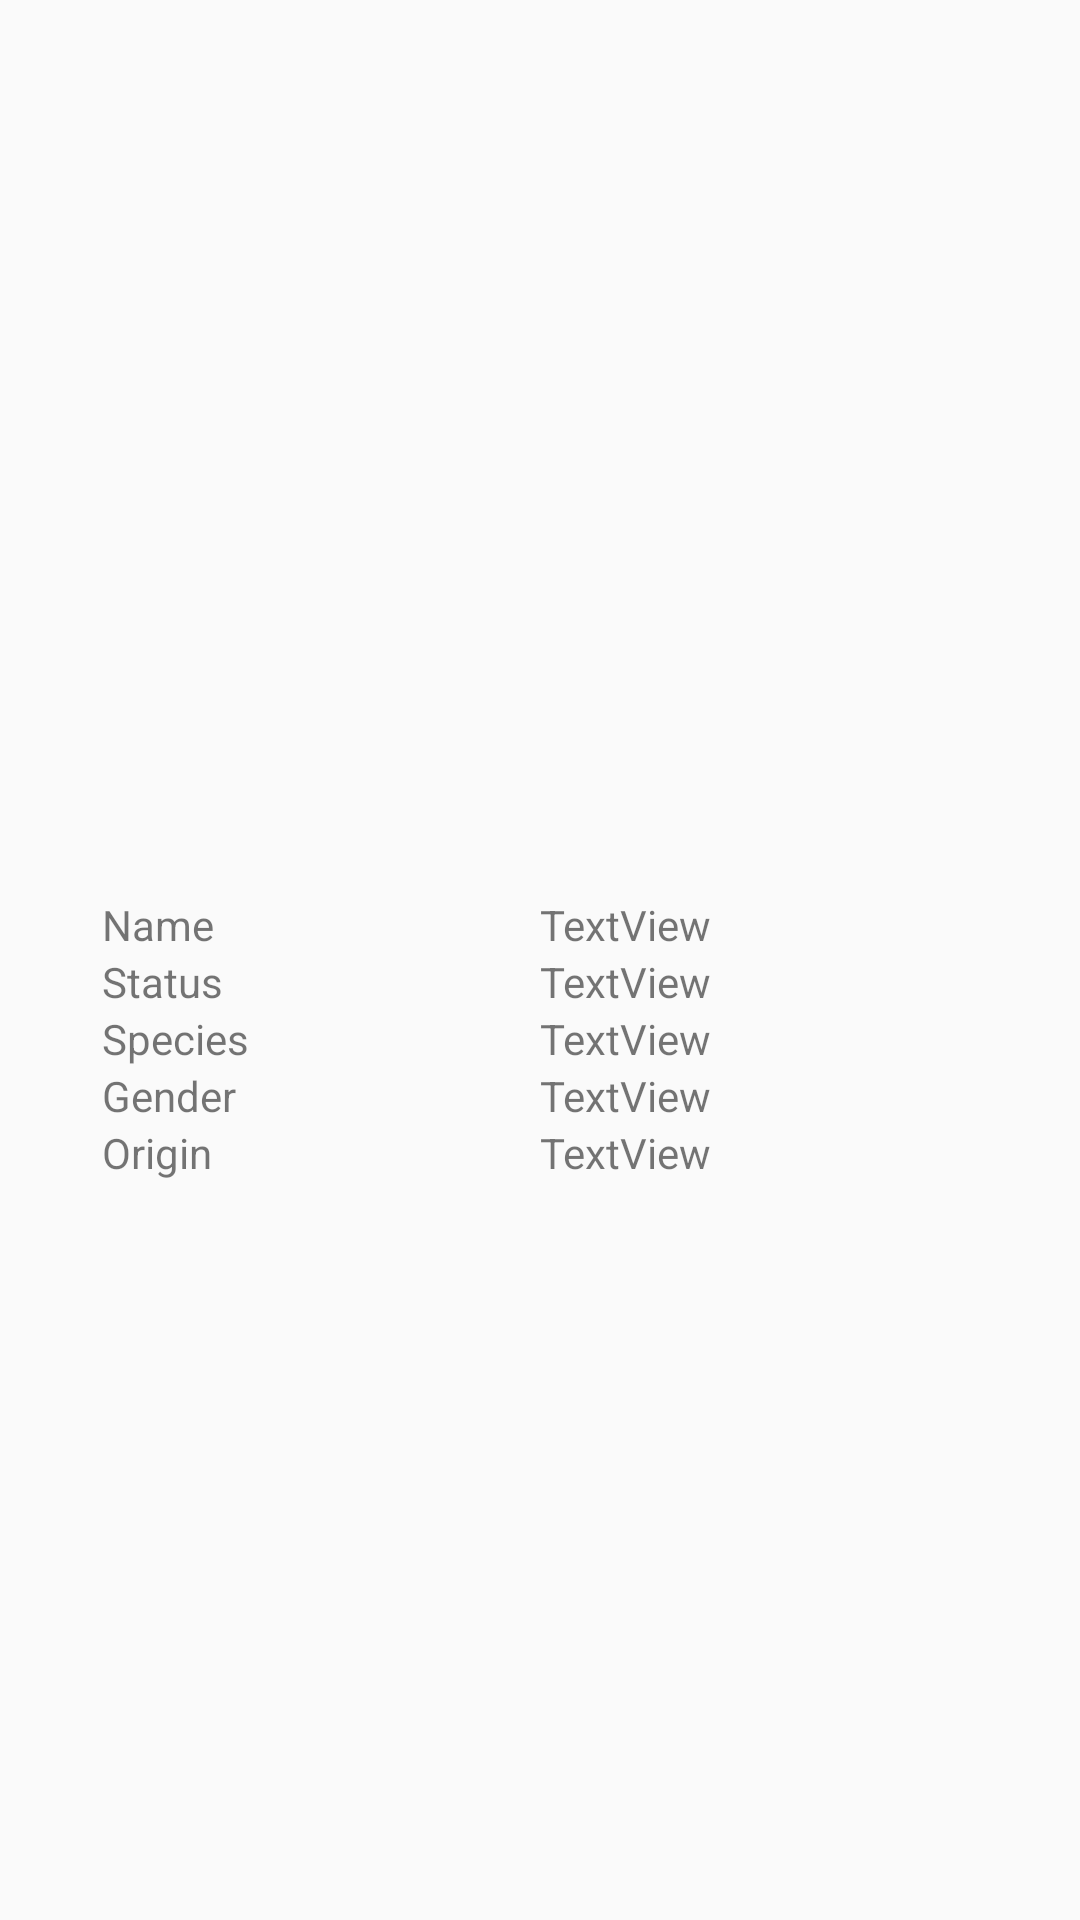

Write the Android layout XML for this screen, with the resource values it uses.
<!-- AndroidManifest.xml: application theme AppTheme -->
<!-- res/layout/idpage.xml -->
<?xml version="1.0" encoding="utf-8"?>
<android.support.constraint.ConstraintLayout xmlns:android="http://schemas.android.com/apk/res/android"
    xmlns:app="http://schemas.android.com/apk/res-auto"
    xmlns:tools="http://schemas.android.com/tools"
    android:layout_width="match_parent"
    android:layout_height="match_parent">

    <ImageView
        android:id="@+id/imageView2"
        android:layout_width="128dp"
        android:layout_height="195dp"
        android:layout_marginTop="24dp"
        android:layout_marginEnd="8dp"
        android:contentDescription="@string/todo"
        app:layout_constraintEnd_toEndOf="parent"
        app:layout_constraintStart_toStartOf="parent"
        app:layout_constraintTop_toTopOf="parent" />

    <LinearLayout
        android:layout_width="292dp"
        android:layout_height="262dp"
        android:layout_marginStart="8dp"
        android:layout_marginTop="8dp"
        android:layout_marginEnd="8dp"
        android:layout_marginBottom="8dp"
        android:orientation="horizontal"
        app:layout_constraintBottom_toBottomOf="parent"
        app:layout_constraintEnd_toEndOf="parent"
        app:layout_constraintStart_toStartOf="parent"
        app:layout_constraintTop_toBottomOf="@+id/imageView2">

        <LinearLayout
            android:layout_width="146dp"
            android:layout_height="match_parent"
            android:orientation="vertical">

            <TextView
                android:id="@+id/tName"
                android:layout_width="match_parent"
                android:layout_height="wrap_content"
                android:text="Name" />

            <TextView
                android:id="@+id/tStatus"
                android:layout_width="match_parent"
                android:layout_height="wrap_content"
                android:text="Status" />

            <TextView
                android:id="@+id/tSpecies"
                android:layout_width="match_parent"
                android:layout_height="wrap_content"
                android:text="Species" />

            <TextView
                android:id="@+id/tGender"
                android:layout_width="match_parent"
                android:layout_height="wrap_content"
                android:text="Gender" />

            <TextView
                android:id="@+id/tOrigin"
                android:layout_width="match_parent"
                android:layout_height="wrap_content"
                android:text="Origin" />
        </LinearLayout>

        <LinearLayout
            android:layout_width="match_parent"
            android:layout_height="match_parent"
            android:orientation="vertical">

            <TextView
                android:id="@+id/tsName"
                android:layout_width="match_parent"
                android:layout_height="wrap_content"
                android:text="TextView" />

            <TextView
                android:id="@+id/tsStatus"
                android:layout_width="match_parent"
                android:layout_height="wrap_content"
                android:text="TextView" />

            <TextView
                android:id="@+id/tsSpecies"
                android:layout_width="match_parent"
                android:layout_height="wrap_content"
                android:text="TextView" />

            <TextView
                android:id="@+id/tsGender"
                android:layout_width="match_parent"
                android:layout_height="wrap_content"
                android:text="TextView" />

            <TextView
                android:id="@+id/tsOrigin"
                android:layout_width="match_parent"
                android:layout_height="wrap_content"
                android:text="TextView" />
        </LinearLayout>
    </LinearLayout>

</android.support.constraint.ConstraintLayout>
<!-- resources referenced by this layout -->
<resources>
  <string name="todo">TODO</string>
  <style name="AppTheme" parent="Theme.AppCompat.Light.DarkActionBar">
          
          <item name="colorPrimary">@color/colorPrimary</item>
          <item name="colorPrimaryDark">@color/colorPrimaryDark</item>
          <item name="colorAccent">@color/colorAccent</item>
      </style>
  <color name="colorPrimary">#008577</color>
  <color name="colorPrimaryDark">#00574B</color>
  <color name="colorAccent">#DC0B0B</color>
</resources>
